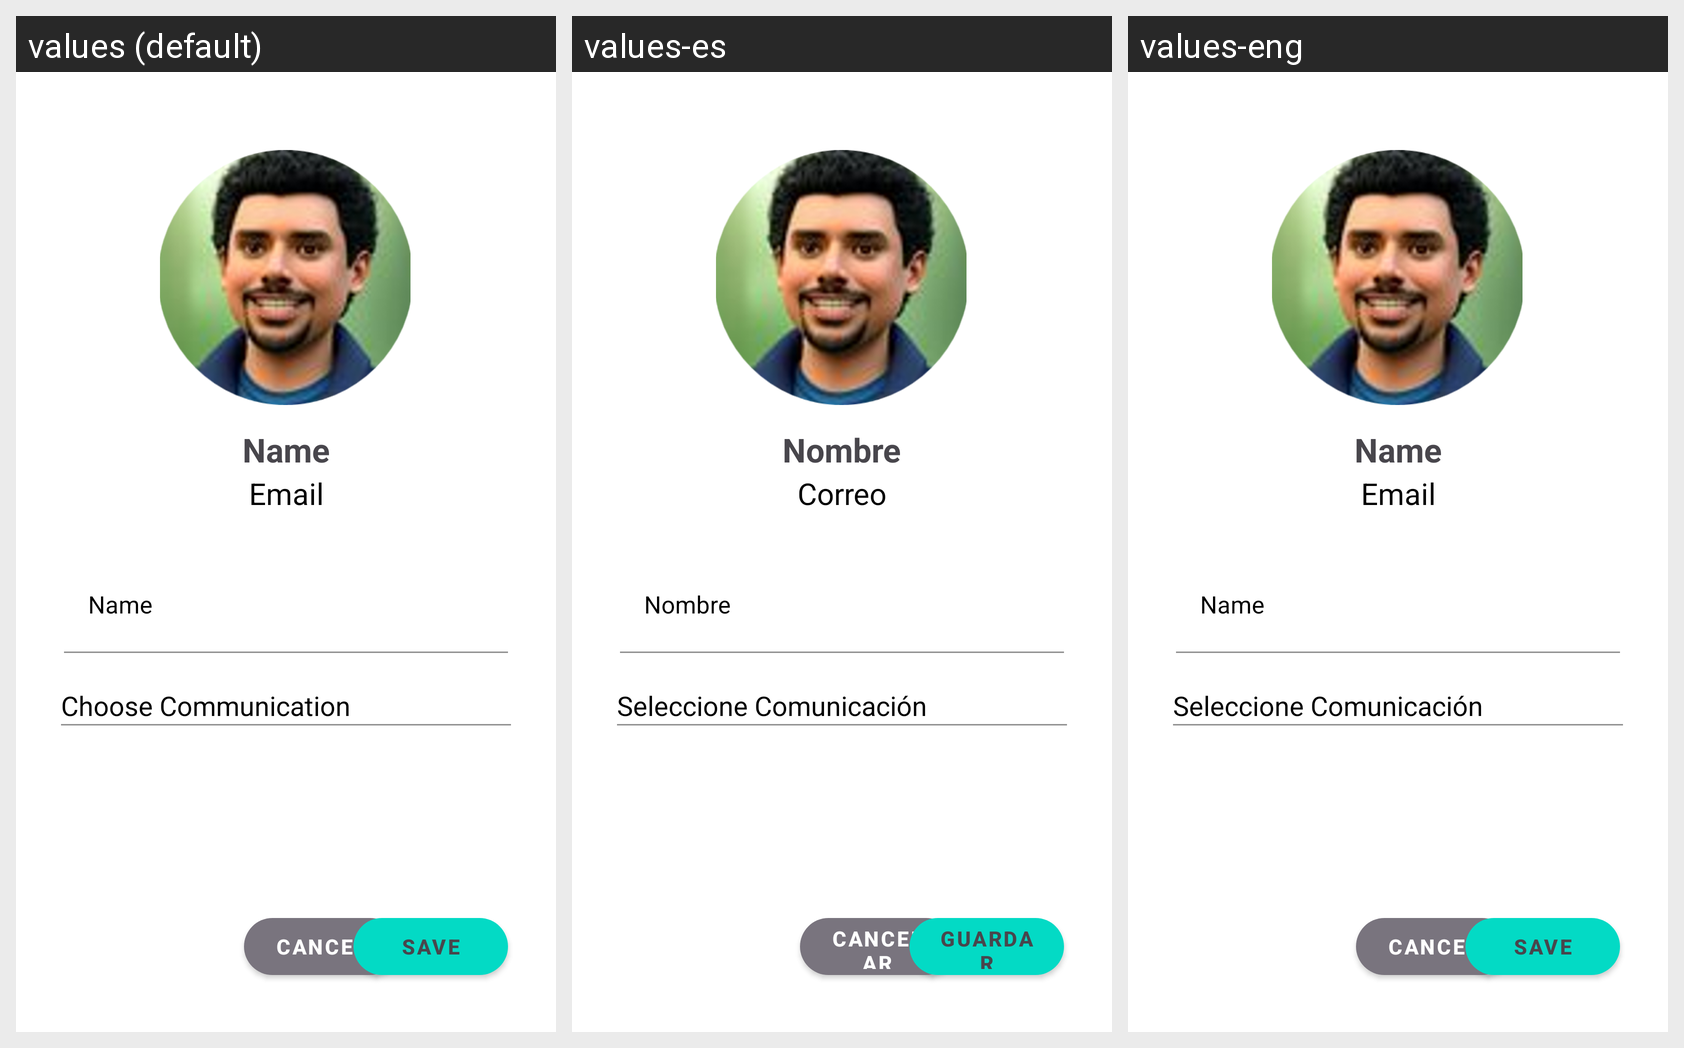

Here is an Android app screen in its default locale and in the app's own translations. Write out the translated-string differences for the strings that appear on this screen.
Android screen res/layout/activity_edit_profile_fragment.xml rendered under 3 locales, left to right: values (default), values-es, values-eng. Device: Nexus 5 (rendered at 1080×1920; each locale shown at half size, 540×960, under a caption strip naming it); theme Theme.YourAppName.
Strings drawn on this screen, with the default value and each locale's value (text and hints the layout hard-codes appear in the picture but are not listed):

nombre_usuario
  values: Name
  values-es: Nombre
  values-eng: Name

prompt_email
  values: Email
  values-es: Correo
  values-eng: Email

Cancelar
  values: Cancel
  values-es: Cancelar
  values-eng: Cancel

Guardar
  values: Save
  values-es: Guardar
  values-eng: Save
